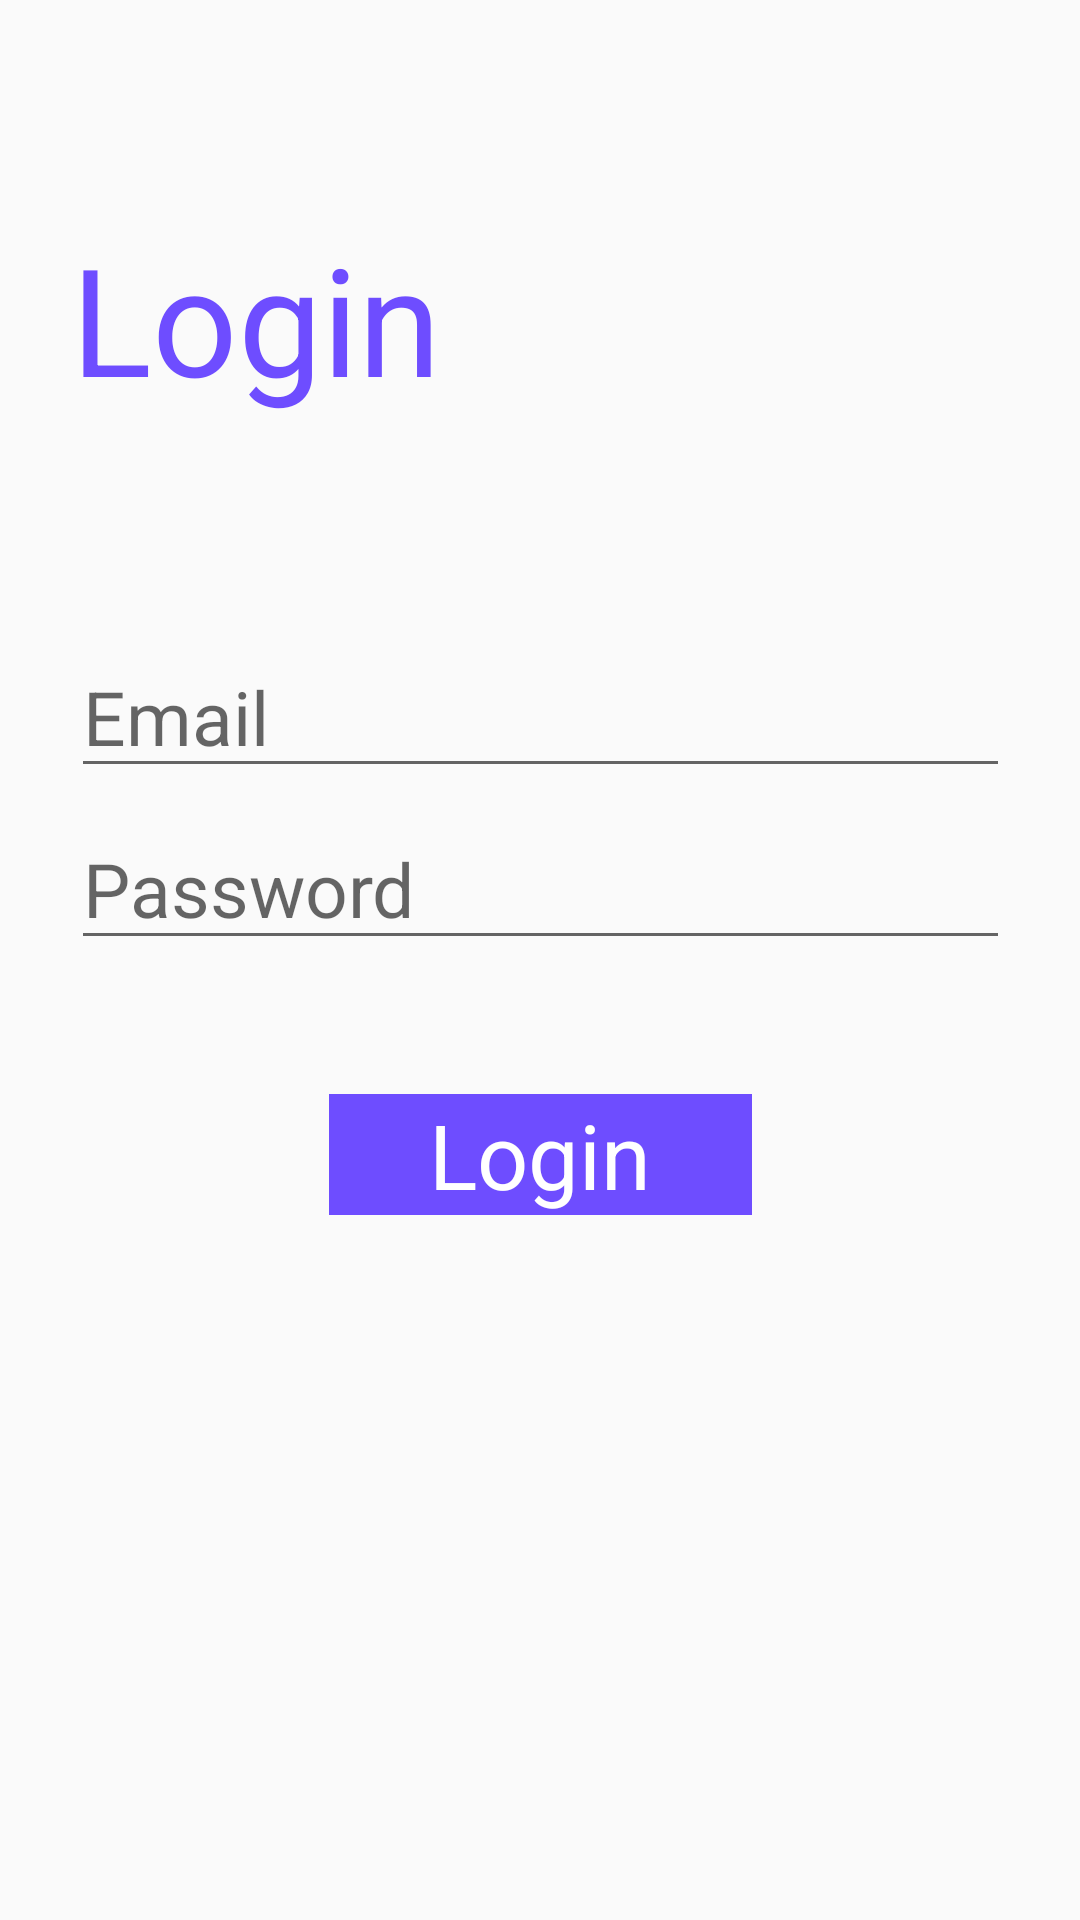

The Android layout XML behind this screen, and the referenced resources:
<!-- AndroidManifest.xml: application theme AppTheme -->
<!-- res/layout/activity_login.xml -->
<?xml version="1.0" encoding="utf-8"?>
<androidx.constraintlayout.widget.ConstraintLayout xmlns:android="http://schemas.android.com/apk/res/android"
    xmlns:app="http://schemas.android.com/apk/res-auto"
    xmlns:tools="http://schemas.android.com/tools"
    android:layout_width="match_parent"
    android:layout_height="match_parent"
    tools:context=".Login">

    <TextView
        android:id="@+id/textView"
        android:layout_width="wrap_content"
        android:layout_height="wrap_content"
        android:text="Login"
        android:textColor="#6E4DFF"
        android:textSize="50sp"
        app:layout_constraintBottom_toTopOf="@+id/login_email"
        app:layout_constraintStart_toStartOf="@+id/login_email"
        app:layout_constraintTop_toTopOf="parent" />

    <EditText
        android:id="@+id/login_email"
        android:layout_width="313dp"
        android:layout_height="wrap_content"
        android:ems="10"
        android:hint="Email"
        android:inputType="textEmailAddress"
        android:textSize="25sp"
        app:layout_constraintBottom_toBottomOf="parent"
        app:layout_constraintEnd_toEndOf="parent"
        app:layout_constraintStart_toStartOf="parent"
        app:layout_constraintTop_toTopOf="parent"
        app:layout_constraintVertical_bias="0.36" />

    <EditText
        android:id="@+id/login_password"
        android:layout_width="313dp"
        android:layout_height="wrap_content"
        android:ems="10"
        android:hint="Password"
        android:inputType="textPassword"
        android:textSize="25sp"
        app:layout_constraintBottom_toBottomOf="parent"
        app:layout_constraintEnd_toEndOf="parent"
        app:layout_constraintStart_toStartOf="parent"
        app:layout_constraintTop_toBottomOf="@+id/login_email"
        app:layout_constraintVertical_bias="0.01999998" />


    <TextView
        android:id="@+id/LoginBtn"
        android:layout_width="141dp"
        android:layout_height="wrap_content"
        android:background="#6E4DFF"
        android:gravity="center_horizontal"
        android:text="Login"
        android:textColor="#FFF"
        android:textSize="30sp"
        app:layout_constraintBottom_toBottomOf="parent"
        app:layout_constraintEnd_toEndOf="parent"
        app:layout_constraintStart_toStartOf="parent"
        app:layout_constraintTop_toBottomOf="@+id/login_password"
        app:layout_constraintVertical_bias="0.16000003" />

    <ProgressBar
        android:id="@+id/progressBar2"
        style="?android:attr/progressBarStyle"
        android:layout_width="80dp"
        android:layout_height="80dp"
        android:visibility="invisible"
        app:layout_constraintBottom_toBottomOf="@+id/textView"
        app:layout_constraintEnd_toEndOf="parent"
        app:layout_constraintHorizontal_bias="0.25"
        app:layout_constraintStart_toEndOf="@+id/textView"
        app:layout_constraintTop_toTopOf="@+id/textView" />

</androidx.constraintlayout.widget.ConstraintLayout>
<!-- resources referenced by this layout -->
<resources>
  <style name="AppTheme" parent="Theme.AppCompat.Light.NoActionBar">
          
          <item name="android:statusBarColor">#B3B3B3</item>
          <item name="colorPrimary">@color/colorPrimary</item>
          <item name="colorPrimaryDark">#B8B8B8</item>
          <item name="colorAccent">@color/colorAccent</item>
      </style>
  <!-- not gathered from this repository: default colours our renderer supplied (Android Studio template values) -->
  <color name="colorPrimary">#FF6200EE</color>
  <color name="colorAccent">#FF03DAC5</color>
</resources>
